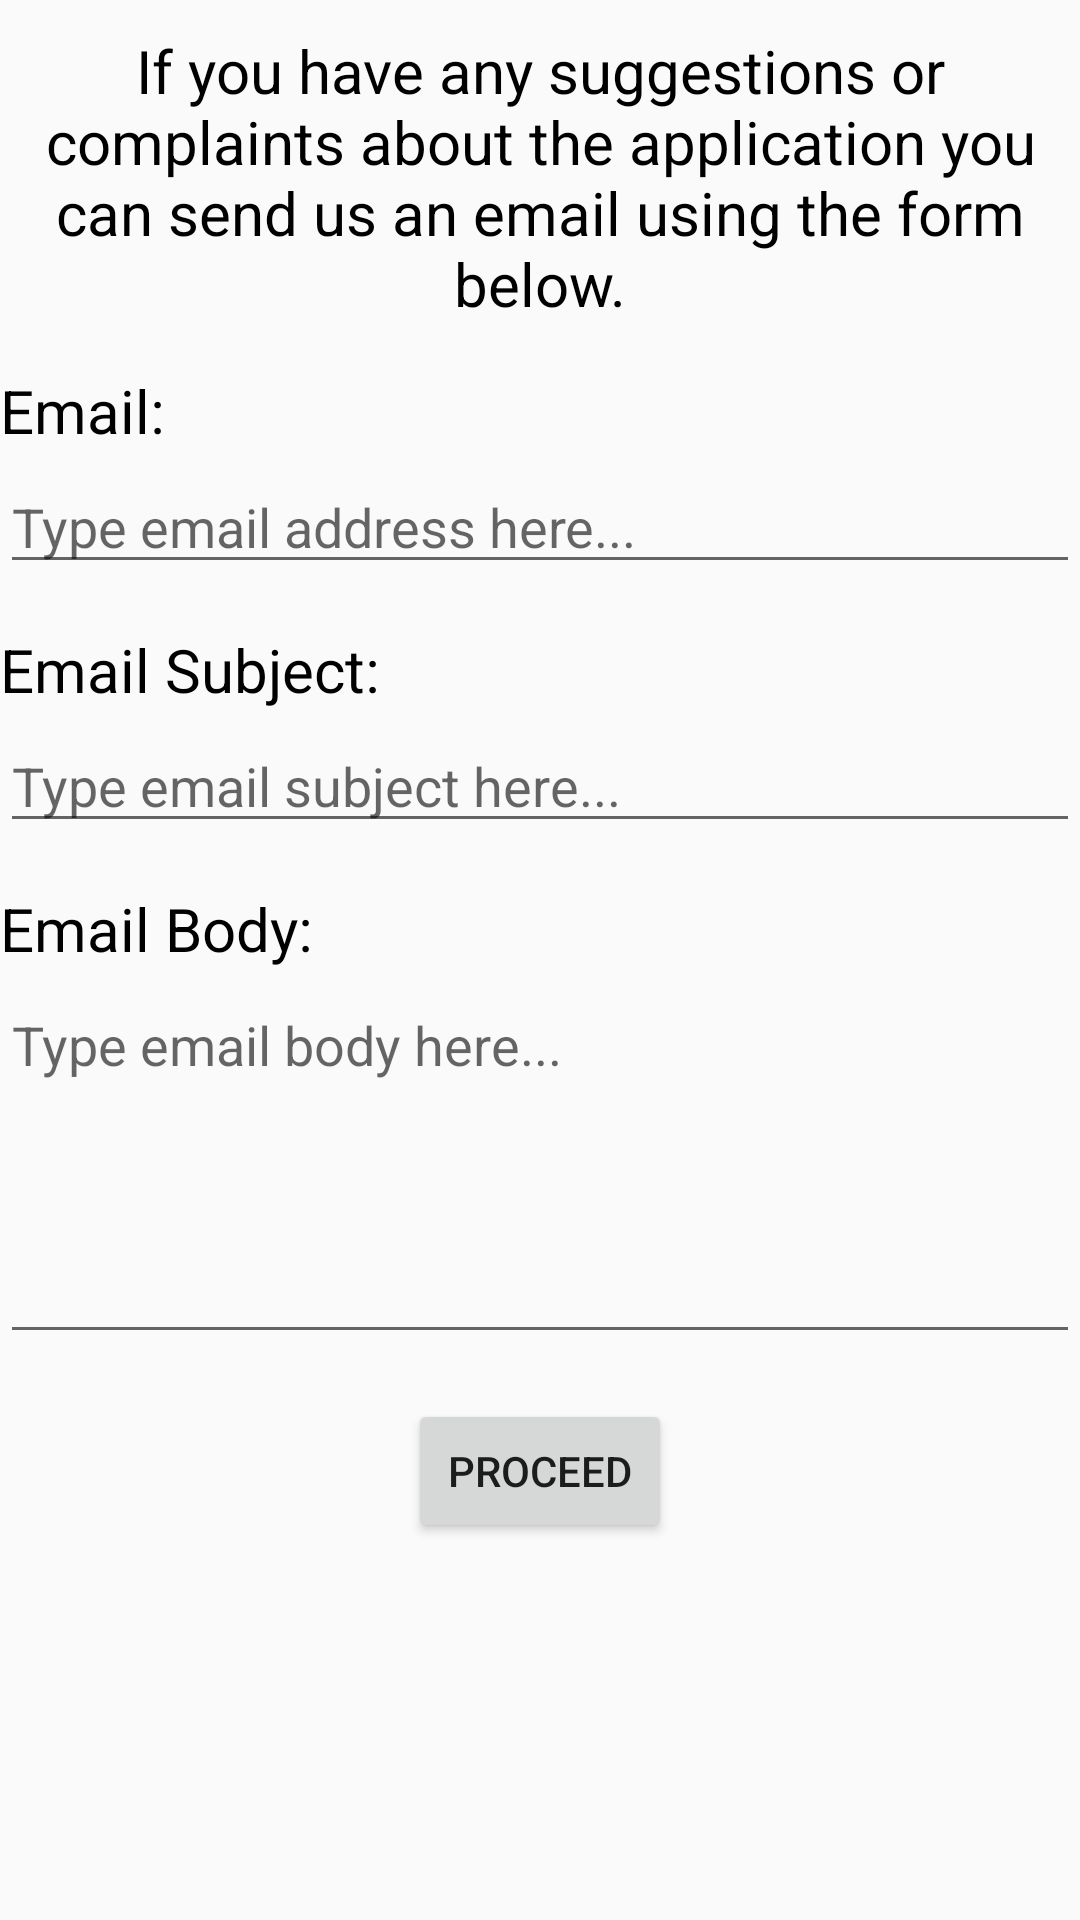

Reconstruct the res/layout file that produces this screen, plus the resources it refers to.
<!-- AndroidManifest.xml: application theme AppTheme -->
<!-- res/layout/contact_fragment.xml -->
<?xml version="1.0" encoding="utf-8"?>
<ScrollView xmlns:android="http://schemas.android.com/apk/res/android"
    xmlns:app="http://schemas.android.com/apk/res-auto"
    xmlns:tools="http://schemas.android.com/tools"
    android:id="@+id/contactLayoutScroll"
    android:layout_width="match_parent"
    android:layout_height="match_parent">

    <androidx.constraintlayout.widget.ConstraintLayout
        android:layout_width="match_parent"
        android:layout_height="wrap_content">

        <TextView
            android:id="@+id/textView3"
            android:layout_width="wrap_content"
            android:layout_height="wrap_content"
            android:layout_marginTop="10dp"
            android:gravity="center"
            android:text="@string/contact_description_text"
            android:textSize="20sp"
            android:textColor="#000000"
            app:layout_constraintEnd_toEndOf="parent"
            app:layout_constraintStart_toStartOf="parent"
            app:layout_constraintTop_toTopOf="parent" />

        <TextView
            android:id="@+id/textView"
            android:layout_width="wrap_content"
            android:layout_height="wrap_content"
            android:text="@string/email_text"
            android:textSize="20sp"
            android:textColor="#000000"
            app:layout_constraintStart_toStartOf="parent"
            app:layout_constraintTop_toTopOf="@+id/guideline23" />

        <EditText
            android:id="@+id/email_edit"
            android:layout_width="match_parent"
            android:layout_height="wrap_content"
            android:layout_marginTop="3dp"
            android:hint="@string/hint_email_address"
            app:layout_constraintEnd_toEndOf="parent"
            app:layout_constraintStart_toStartOf="parent"
            app:layout_constraintTop_toBottomOf="@+id/textView"
            android:autofillHints="@string/fui_email_hint"
            android:inputType="textWebEmailAddress" />

        <TextView
            android:id="@+id/textView4"
            android:layout_width="wrap_content"
            android:layout_height="wrap_content"
            android:layout_marginTop="15dp"
            android:text="@string/email_subject_text"
            android:textSize="20sp"
            android:textColor="#000000"
            app:layout_constraintStart_toStartOf="parent"
            app:layout_constraintTop_toBottomOf="@+id/email_edit" />

        <EditText
            android:id="@+id/subject_edit"
            android:layout_width="match_parent"
            android:layout_height="wrap_content"
            android:layout_marginTop="3dp"
            android:hint="@string/hint_email_subject"
            app:layout_constraintEnd_toEndOf="@+id/textView3"
            app:layout_constraintStart_toStartOf="parent"
            app:layout_constraintTop_toBottomOf="@+id/textView4"
            android:inputType="text"
            android:importantForAutofill="no" />

        <TextView
            android:id="@+id/textView2"
            android:layout_width="wrap_content"
            android:layout_height="wrap_content"
            android:layout_marginTop="15dp"
            android:text="@string/email_body_text"
            android:textSize="20sp"
            android:textColor="#000000"
            app:layout_constraintStart_toStartOf="parent"
            app:layout_constraintTop_toBottomOf="@+id/subject_edit" />

        <EditText
            android:id="@+id/body_edit"
            android:layout_width="match_parent"
            android:layout_height="wrap_content"
            android:layout_marginTop="3dp"
            android:hint="@string/hint_email_body"
            android:inputType="textCapSentences|textMultiLine"
            android:scrollbars="none"
            android:gravity="top|start"
            android:lines="5"
            android:maxLength="2000"
            android:maxLines="4"
            app:layout_constraintTop_toBottomOf="@+id/textView2"
            tools:layout_editor_absoluteX="0dp"
            android:importantForAutofill="no" />

        <Button
            android:id="@+id/send_button"
            android:layout_width="wrap_content"
            android:layout_height="match_parent"
            android:layout_marginTop="15dp"
            android:text="@string/proceed_text"
            app:layout_constraintBottom_toBottomOf="parent"
            app:layout_constraintEnd_toEndOf="parent"
            app:layout_constraintStart_toStartOf="parent"
            app:layout_constraintTop_toBottomOf="@+id/body_edit" />

        <androidx.constraintlayout.widget.Guideline
            android:id="@+id/guideline23"
            android:layout_width="wrap_content"
            android:layout_height="wrap_content"
            android:orientation="horizontal"
            app:layout_constraintGuide_percent="0.24" />
    </androidx.constraintlayout.widget.ConstraintLayout>
</ScrollView>
<!-- resources referenced by this layout -->
<resources>
  <string name="contact_description_text">If you have any suggestions or complaints about the application you can send us an email using the form below.</string>
  <string name="email_body_text">Email Body:</string>
  <string name="email_subject_text">Email Subject:</string>
  <string name="email_text">Email:</string>
  <string name="hint_email_address">Type email address here...</string>
  <string name="hint_email_body">Type email body here...</string>
  <string name="hint_email_subject">Type email subject here...</string>
  <string name="proceed_text">Proceed</string>
  <style name="AppTheme" parent="Theme.AppCompat.Light.NoActionBar">
          
          <item name="colorPrimary">@color/colorPrimary</item>
          <item name="colorPrimaryDark">@color/colorPrimaryDark</item>
          <item name="colorAccent">@color/colorAccent</item>
      </style>
  <!-- not gathered from this repository: default colours our renderer supplied (Android Studio template values) -->
  <color name="colorPrimary">#FF6200EE</color>
  <color name="colorPrimaryDark">#FF3700B3</color>
  <color name="colorAccent">#FF03DAC5</color>
</resources>
